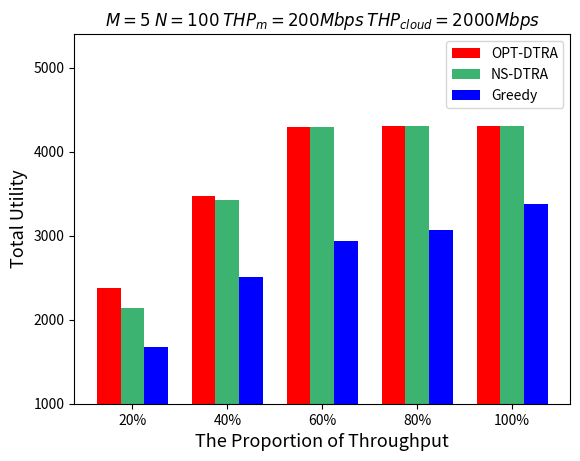

Write Python code to recreate this figure.
import matplotlib.pyplot as plt
import numpy as np
from matplotlib.pyplot import MultipleLocator

# 每个柱状图的标签
labels = ['20%', '40%', '60%', '80%', '100%']
# 柱的数值
opt = [2378,3470,4293,4310, 4310]
NS_DTRA = [2139.5,3429,4293,4310, 4310]
greedy = [1675.5,2513,2935.5,3068.5, 3375]
# x轴刻度标签位置
x = np.arange(len(labels))
# 柱子宽度
width = 0.25
ax = plt.subplot()
rects1 = ax.bar(x - width, opt, width, label='OPT-DTRA', color=['red', 'red', 'red', 'red', 'red'])
rects2 = ax.bar(x, NS_DTRA, width, label='NS-DTRA',
                color=['mediumseagreen', 'mediumseagreen', 'mediumseagreen', 'mediumseagreen', 'mediumseagreen'])
rects3 = ax.bar(x + width, greedy, width, label='Greedy',
                color=['blue', 'blue', 'blue', 'blue', 'blue'])
# 设置y轴标题
ax.set_ylabel('Total Utility', fontsize=13)
ax.set_xlabel('The Proportion of Throughput', fontsize=13)
ax.set_ylim(1000, 5400)
# 将y轴刻度间隔设置并存在变量中
y_major_locator = MultipleLocator(1000)
# 设置刻度间隔
axgca = plt.gca()
axgca.yaxis.set_major_locator(y_major_locator)
# x轴刻度不进行计算
ax.set_xticks(x)
ax.set_xticklabels(labels)
plt.title("$M=5$ $N=100$ $THP_m=200Mbps$ $THP_{cloud}=2000Mbps$")
ax.legend()

plt.show()
